Labelled photos from "Split_Data", an image-classification folder in Sovelyu/Diplom. The possible labels are: non cancer, cancer.

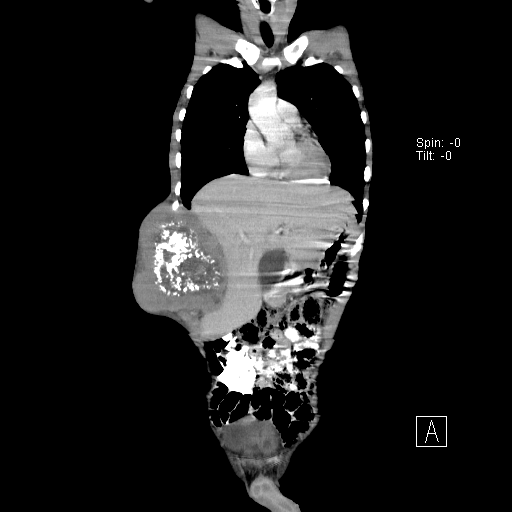
Label: cancer

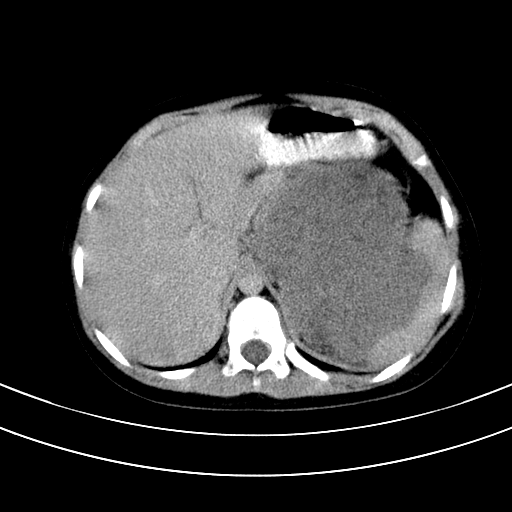
Label: cancer

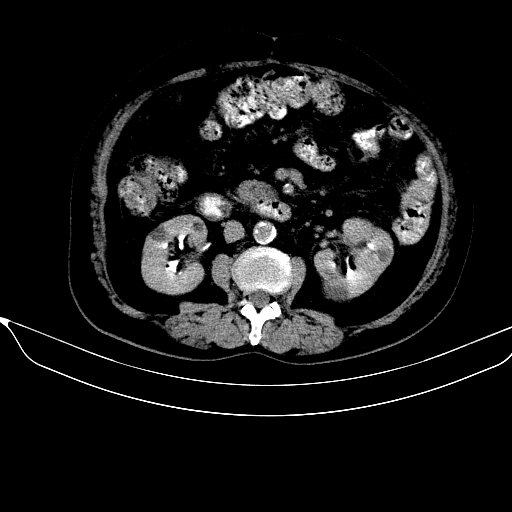
Label: cancer

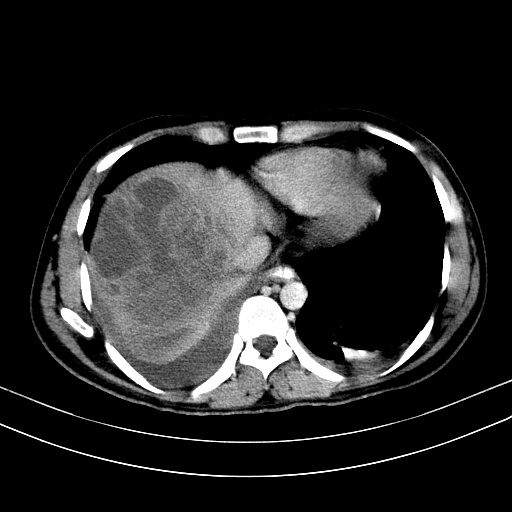
Label: non cancer

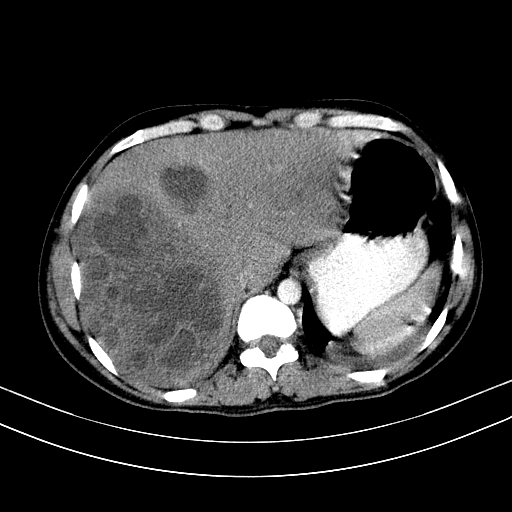
Label: non cancer

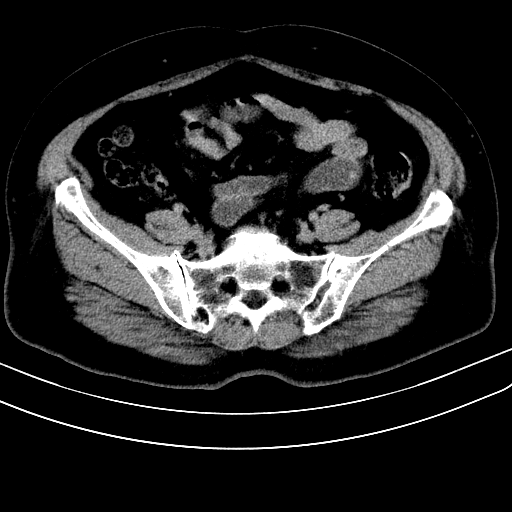
Label: non cancer
